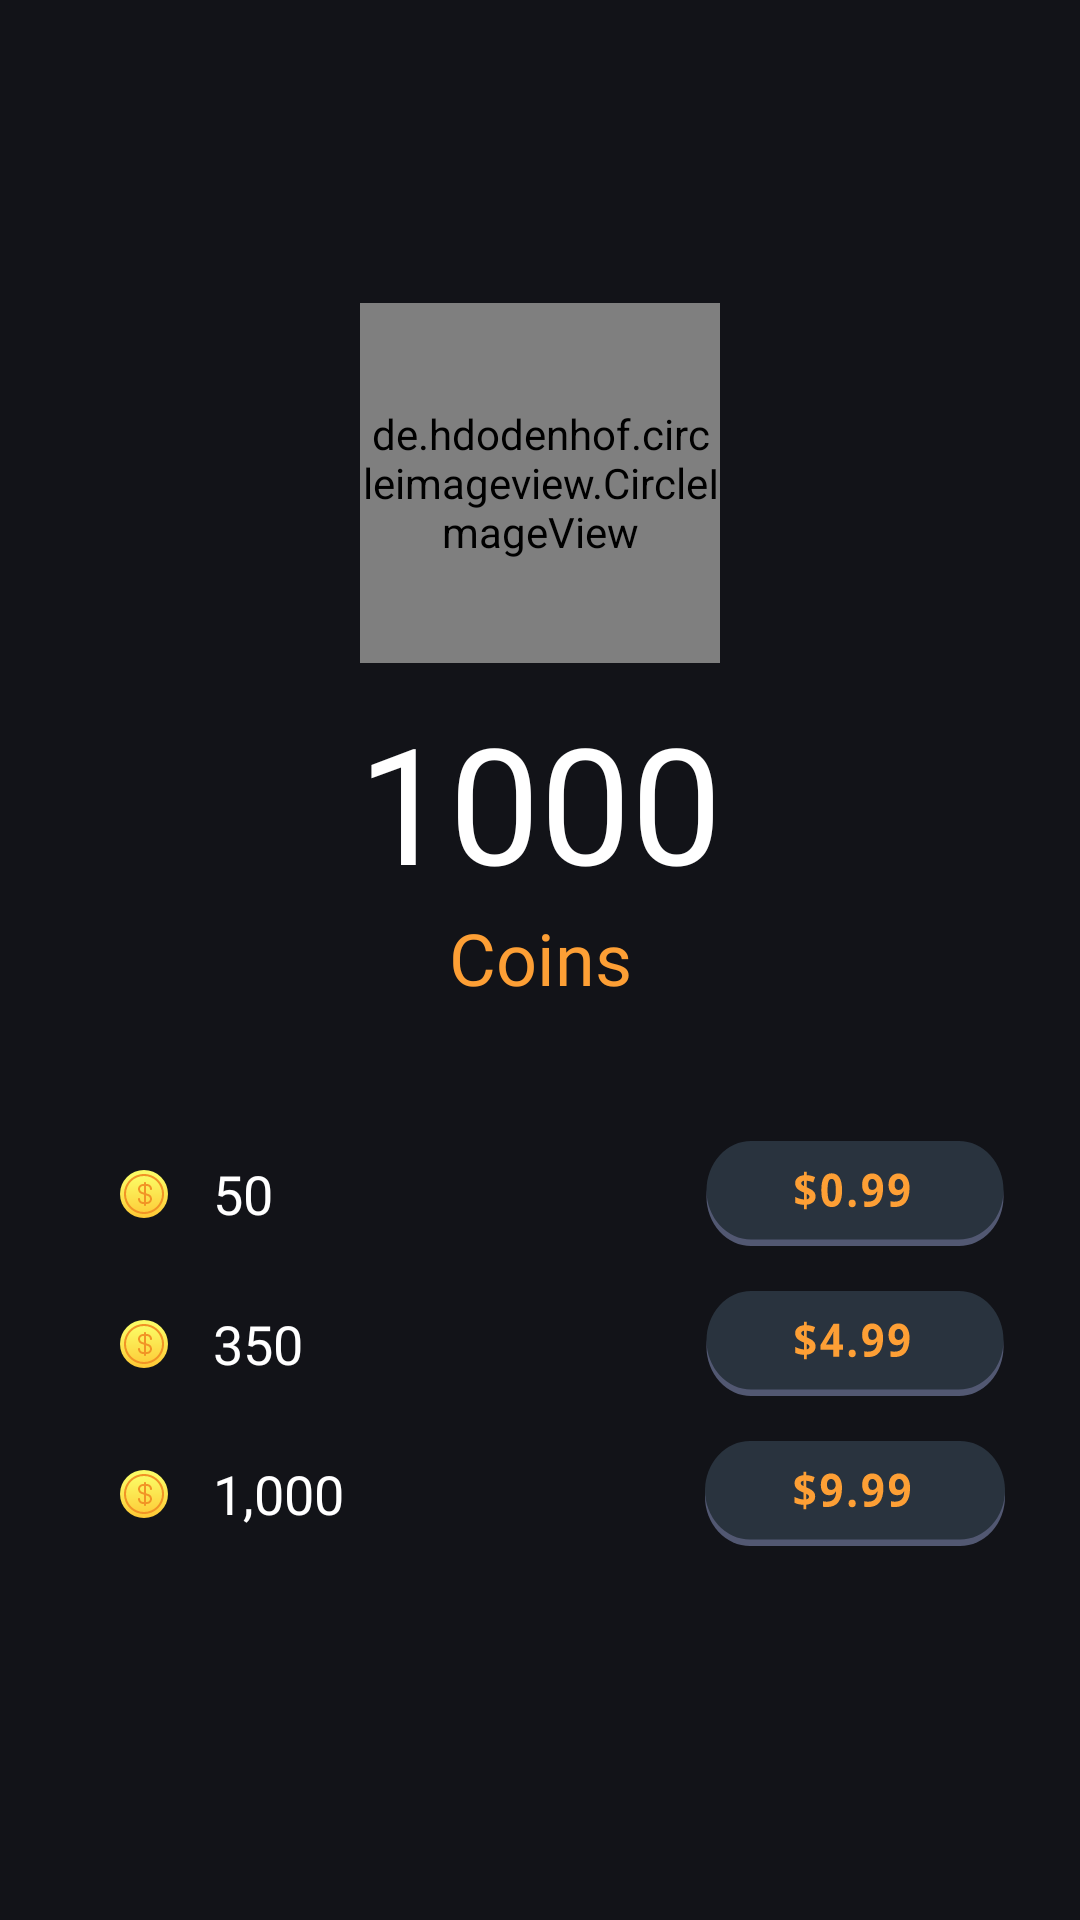

Write the Android layout XML for this screen, with the resource values it uses.
<!-- AndroidManifest.xml: application theme AppTheme -->
<!-- res/layout/activity_wallet.xml -->
<?xml version="1.0" encoding="utf-8"?>
<RelativeLayout xmlns:android="http://schemas.android.com/apk/res/android"
    xmlns:tools="http://schemas.android.com/tools"
    android:layout_width="match_parent"
    android:layout_height="match_parent"
    android:background="#121318"
    tools:context="com.eidland.auxilium.voice.only.activity.WalletActivity">

    <ScrollView
        android:layout_width="match_parent"
        android:layout_height="match_parent">

        <RelativeLayout
            android:layout_width="match_parent"
            android:layout_height="match_parent">

            <RelativeLayout
                android:id="@+id/lrnt"
                android:layout_width="match_parent"
                android:layout_height="wrap_content"

                android:layout_marginTop="101dp"
                android:gravity="center">


                <de.hdodenhof.circleimageview.CircleImageView
                    android:id="@+id/userimg"
                    android:layout_width="120dp"
                    android:layout_height="120dp"
                    android:scaleType="centerCrop"
                    android:src="@drawable/ic_coin" />


            </RelativeLayout>

            <LinearLayout
                android:id="@+id/lrnname"
                android:layout_width="match_parent"
                android:layout_height="wrap_content"
                android:layout_below="@id/lrnt"
                android:layout_marginTop="10dp"
                android:gravity="center">

                <TextView
                    android:id="@+id/txtname"
                    android:layout_width="wrap_content"
                    android:layout_height="wrap_content"
                    android:fontFamily="@font/nunitosemibold"
                    android:text="1000"
                    android:textColor="#fff"
                    android:textSize="54sp" />


            </LinearLayout>

            <LinearLayout
                android:id="@+id/lrnfigures"
                android:layout_width="match_parent"
                android:layout_height="70dp"
                android:layout_below="@id/lrnname"
                android:orientation="horizontal"
                android:visibility="visible"
                android:weightSum="1">

                <LinearLayout
                    android:layout_width="0dp"
                    android:layout_height="match_parent"
                    android:layout_weight="1"

                    android:gravity="top"
                    android:orientation="vertical">

                    <TextView
                        android:id="@+id/txtcoins"
                        android:layout_width="match_parent"
                        android:layout_height="wrap_content"
                        android:fontFamily="@font/nunitosemibold"
                        android:gravity="center"
                        android:text="Coins"
                        android:textColor="#FD9F35"
                        android:textSize="24sp" />

                </LinearLayout>


            </LinearLayout>

            <LinearLayout
                android:layout_width="match_parent"
                android:layout_height="wrap_content"
                android:layout_below="@+id/lrnfigures"
                android:orientation="vertical">

                <LinearLayout
                    android:id="@+id/buy50"
                    android:layout_width="match_parent"
                    android:layout_height="50dp"

                    android:layout_marginStart="40dp"
                    android:orientation="horizontal">

                    <ImageView
                        android:layout_width="16dp"
                        android:layout_height="16dp"
                        android:layout_gravity="center"
                        android:background="@drawable/ic_fi_rr_coin_5"
                        android:contentDescription="TODO"
                        android:gravity="center"
                        android:padding="12dp" />

                    <TextView
                        android:layout_width="0dp"
                        android:layout_height="match_parent"
                        android:layout_marginStart="15dp"
                        android:layout_weight="1"
                        android:fontFamily="@font/nunitosemibold"
                        android:gravity="center|left"
                        android:lineHeight="24dp"
                        android:text="50"
                        android:textColor="#fff"
                        android:textSize="18sp" />

                    <ImageView
                        android:layout_width="100dp"
                        android:layout_height="35dp"
                        android:layout_gravity="center"
                        android:layout_marginEnd="25dp"
                        android:background="@drawable/ic_buy_button_0"

                        android:contentDescription="TODO"
                        android:gravity="center" />
                </LinearLayout>

                <LinearLayout
                    android:id="@+id/buy350"
                    android:layout_width="match_parent"

                    android:layout_height="50dp"
                    android:layout_marginStart="40dp"
                    android:orientation="horizontal">

                    <ImageView
                        android:layout_width="16dp"
                        android:layout_height="16dp"
                        android:layout_gravity="center"
                        android:background="@drawable/ic_fi_rr_coin_5"
                        android:contentDescription="TODO"
                        android:gravity="center"
                        android:padding="12dp" />

                    <TextView
                        android:layout_width="0dp"
                        android:layout_height="match_parent"
                        android:layout_marginStart="15dp"
                        android:layout_weight="1"
                        android:fontFamily="@font/nunitosemibold"
                        android:gravity="center|left"
                        android:lineHeight="24dp"
                        android:text="350"
                        android:textColor="#fff"
                        android:textSize="18sp" />

                    <ImageView
                        android:layout_width="100dp"
                        android:layout_height="35dp"
                        android:layout_gravity="center"

                        android:layout_marginEnd="25dp"
                        android:background="@drawable/ic_buy_button_4d"

                        android:contentDescription="TODO"
                        android:gravity="center" />
                </LinearLayout>

                <LinearLayout
                    android:id="@+id/buy1000n"
                    android:layout_width="match_parent"
                    android:layout_height="50dp"

                    android:layout_marginStart="40dp"
                    android:orientation="horizontal">

                    <ImageView
                        android:layout_width="16dp"
                        android:layout_height="16dp"
                        android:layout_gravity="center"
                        android:background="@drawable/ic_fi_rr_coin_5"
                        android:contentDescription="TODO"
                        android:gravity="center"
                        android:padding="12dp" />

                    <TextView
                        android:layout_width="0dp"
                        android:layout_height="match_parent"
                        android:layout_marginStart="15dp"
                        android:layout_weight="1"
                        android:fontFamily="@font/nunitosemibold"
                        android:gravity="center|left"
                        android:lineHeight="24dp"
                        android:text="1,000"
                        android:textColor="#fff"
                        android:textSize="18sp" />

                    <ImageView
                        android:layout_width="100dp"
                        android:layout_height="35dp"
                        android:layout_gravity="center"

                        android:layout_marginEnd="25dp"
                        android:background="@drawable/ic_buy_button_2d"

                        android:contentDescription="TODO"
                        android:gravity="center" />
                </LinearLayout>



            </LinearLayout>


        </RelativeLayout>
    </ScrollView>

    <RelativeLayout
        android:layout_width="wrap_content"
        android:id="@+id/backtoprofile"
        android:layout_marginStart="10dp"
        android:gravity="center"

        android:layout_marginTop="5dp"
        android:layout_height="wrap_content">

        <ImageView
            android:id="@+id/wallet_back"
            android:layout_width="30dp"
            android:layout_height="30dp"
            android:layout_margin="15dp"
            android:src="@drawable/ic_baseline_arrow_back_24" />
    </RelativeLayout>
</RelativeLayout>
<!-- resources referenced by this layout -->
<resources>
  <!-- drawable ic_buy_button_0: vector/xml drawable (drawable, 4723 chars, omitted) -->
  <!-- drawable ic_buy_button_2d: vector/xml drawable (drawable, 5027 chars, omitted) -->
  <!-- drawable ic_buy_button_4d: vector/xml drawable (drawable, 4298 chars, omitted) -->
  <!-- drawable ic_coin: vector/xml drawable (drawable, 3331 chars, omitted) -->
  <!-- drawable ic_fi_rr_coin_5: vector/xml drawable (drawable, 3354 chars, omitted) -->
  <style name="AppTheme" parent="Theme.AppCompat.Light.NoActionBar">
          
          <item name="colorPrimary">@color/colorPrimary</item>
          <item name="colorPrimaryDark">@color/colorPrimaryDark</item>
          <item name="colorAccent">@color/colorAccent</item>
          <item name="android:windowAnimationStyle">@style/CustomActivityAnimation</item>
      </style>
  <color name="colorPrimary">#3F51B5</color>
  <color name="colorPrimaryDark">#000</color>
  <color name="colorAccent">@color/purple</color>
  <style name="CustomActivityAnimation" parent="@android:style/Animation.Activity">
          <item name="android:activityOpenEnterAnimation">@anim/slide_in_right</item>
          <item name="android:activityOpenExitAnimation">@anim/slide_out_left</item>
          <item name="android:activityCloseEnterAnimation">@anim/slide_in_left</item>
          <item name="android:activityCloseExitAnimation">@anim/slide_out_right</item>
      </style>
  <color name="purple">#7c4dff</color>
</resources>
